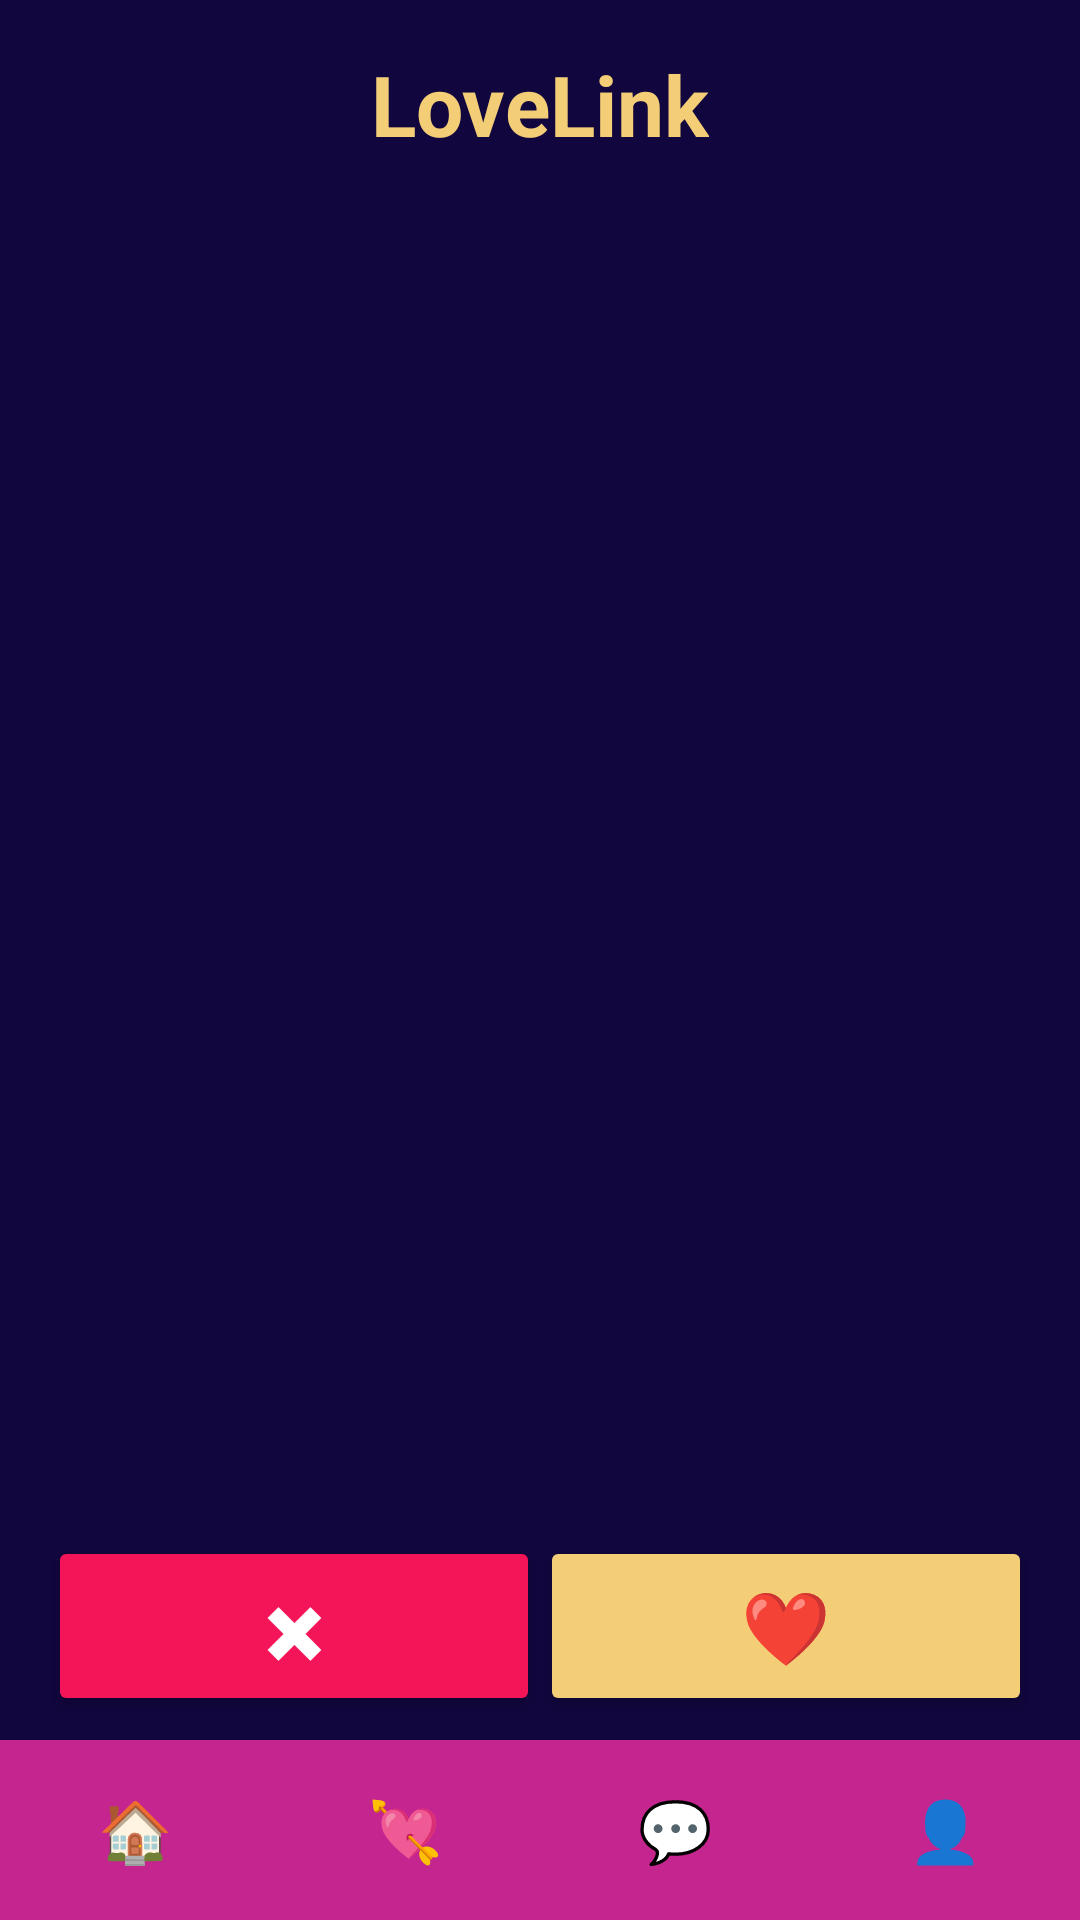

This screen was rendered from an Android layout file. Write that file and the resources it references.
<!-- AndroidManifest.xml: application theme Theme.LoveLink -->
<!-- res/layout/activity_posibles_matches.xml -->
<RelativeLayout xmlns:android="http://schemas.android.com/apk/res/android"
    android:id="@+id/main"
    android:layout_width="match_parent"
    android:layout_height="match_parent"
    android:background="@color/dark_blue_900">

    
    <TextView
        android:id="@+id/nombreApp"
        android:layout_width="wrap_content"
        android:layout_height="wrap_content"
        android:layout_alignParentTop="true"
        android:layout_centerHorizontal="true"
        android:text="LoveLink"
        android:textSize="28sp"
        android:textColor="@color/yellow_500"
        android:textStyle="bold"
        android:layout_marginTop="16dp" />

    
    <LinearLayout
        android:id="@+id/cardStack"
        android:layout_width="match_parent"
        android:layout_height="0dp"
        android:layout_below="@id/nombreApp"
        android:layout_above="@+id/likeNopeButtons"
        android:orientation="vertical"
        android:padding="16dp">

        <ImageView
            android:id="@+id/imagenUsuario"
            android:layout_width="match_parent"
            android:layout_height="600dp"
            android:layout_gravity="center"
            android:scaleType="centerCrop" />

        <TextView
            android:id="@+id/nombreEdadText"
            android:layout_width="wrap_content"
            android:layout_height="wrap_content"
            android:text="Nombre, Edad"
            android:textSize="22sp"
            android:textColor="@android:color/white"
            android:layout_marginTop="12dp"
            android:layout_gravity="center_horizontal" />

        <TextView
            android:id="@+id/localidadText"
            android:layout_width="wrap_content"
            android:layout_height="wrap_content"
            android:text="Localidad"
            android:textSize="18sp"
            android:textColor="@android:color/white"
            android:layout_gravity="center_horizontal" />
    </LinearLayout>

    
    <LinearLayout
        android:id="@+id/likeNopeButtons"
        android:layout_width="match_parent"
        android:layout_height="wrap_content"
        android:layout_above="@id/bottomNavigation"
        android:orientation="horizontal"
        android:weightSum="2"
        android:paddingHorizontal="16dp"
        android:paddingBottom="8dp"
        android:gravity="center">

        <Button
            android:id="@+id/btnNope"
            android:layout_width="0dp"
            android:layout_height="60dp"
            android:layout_weight="1"
            android:text="✖"
            android:textSize="24sp"
            android:backgroundTint="@color/pink_500"
            android:textColor="@android:color/white" />

        <Button
            android:id="@+id/btnLike"
            android:layout_width="0dp"
            android:layout_height="60dp"
            android:layout_weight="1"
            android:text="❤"
            android:textSize="24sp"
            android:backgroundTint="@color/yellow_500"
            android:textColor="@android:color/white" />
    </LinearLayout>

    
    <LinearLayout
        android:id="@+id/bottomNavigation"
        android:layout_width="match_parent"
        android:layout_height="60dp"
        android:layout_alignParentBottom="true"
        android:background="@color/magenta_500"
        android:orientation="horizontal"
        android:gravity="center"
        android:weightSum="4">

        <Button
            android:id="@+id/nav_home"
            android:layout_width="0dp"
            android:layout_height="match_parent"
            android:layout_weight="1"
            android:text="🏠"
            android:textSize="20sp"
            android:background="@android:color/transparent"
            android:textColor="@android:color/white"
            android:padding="0dp" />

        <Button
            android:id="@+id/nav_matches"
            android:layout_width="0dp"
            android:layout_height="match_parent"
            android:layout_weight="1"
            android:text="💘"
            android:textSize="20sp"
            android:background="@android:color/transparent"
            android:textColor="@android:color/white"
            android:padding="0dp" />

        <Button
            android:id="@+id/nav_chats"
            android:layout_width="0dp"
            android:layout_height="match_parent"
            android:layout_weight="1"
            android:text="💬"
            android:textSize="20sp"
            android:background="@android:color/transparent"
            android:textColor="@android:color/white"
            android:padding="0dp" />

        <Button
            android:id="@+id/nav_profile"
            android:layout_width="0dp"
            android:layout_height="match_parent"
            android:layout_weight="1"
            android:text="👤"
            android:textSize="20sp"
            android:background="@android:color/transparent"
            android:textColor="@android:color/white"
            android:padding="0dp" />
    </LinearLayout>

</RelativeLayout>
<!-- resources referenced by this layout -->
<resources>
  <color name="dark_blue_900">#11063d</color>
  <color name="magenta_500">#c5258e</color>
  <color name="pink_500">#f41458</color>
  <color name="yellow_500">#f4ce77</color>
  <style name="Theme.LoveLink" parent="Theme.MaterialComponents.DayNight.DarkActionBar">
          <item name="colorPrimary">@color/purple_500</item>
          <item name="colorPrimaryVariant">@color/purple_500</item>
          <item name="colorOnPrimary">@color/white</item>
      </style>
  <color name="purple_500">#9b3caf</color>
  <color name="white">#FFFFFFFF</color>
</resources>
